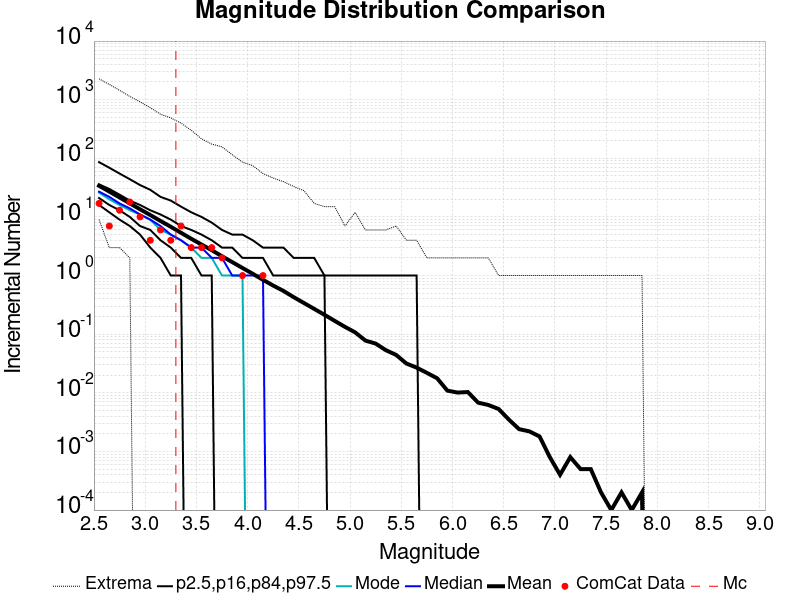

Values plotted in this chart, from the file beside it:
Magnitude, ComCat Data, Simulation Mean, Simulation Median, Simulation Mode, Simulation Minimum, Simulation Maximum, 2.5 %-ile, 16 %-ile, 84 %-ile, 97.5 %-ile
2.55, 17.0, 33.98, 27.0, 26.0, 9.0, 2268, 16.0, 21.0, 36.0, 86.0
2.65, 7.0, 27.1, 22.0, 20.0, 3.0, 1821, 12.0, 16.0, 30.0, 69.0
2.75, 13.0, 21.5, 17.0, 16.0, 3.0, 1446, 9.0, 13.0, 24.0, 55.0
2.85, 18.0, 17.04, 14.0, 13.0, 2.0, 1136, 7.0, 10.0, 19.0, 44.0
2.95, 10.0, 13.52, 11.0, 11.0, 0.0, 919.0, 5.0, 7.0, 16.0, 35.0
3.05, 4.0, 10.79, 9.0, 9.0, 0.0, 728.0, 3.0, 6.0, 13.0, 29.0
3.15, 6.0, 8.535, 7.0, 6.0, 0.0, 565.0, 2.0, 4.0, 11.0, 22.0
3.25, 4.0, 6.798, 5.0, 5.0, 0.0, 489.0, 1.0, 3.0, 9.0, 19.0
3.35, 7.0, 5.365, 4.0, 4.0, 0.0, 398.0, 1.0, 2.0, 7.0, 15.0
3.45, 3.0, 4.242, 3.0, 3.0, 0.0, 301.0, 0.0, 2.0, 6.0, 12.0
3.55, 3.0, 3.38, 3.0, 2.0, 0.0, 215.0, 0.0, 1.0, 5.0, 10.0
3.65, 3.0, 2.71, 2.0, 2.0, 0.0, 175.0, 0.0, 1.0, 4.0, 8.0
3.75, 2.0, 2.133, 2.0, 1.0, 0.0, 157.0, 0.0, 0.0, 3.0, 6.0
3.85, 0.0, 1.696, 1.0, 1.0, 0.0, 115.0, 0.0, 0.0, 3.0, 5.0
3.95, 1.0, 1.349, 1.0, 1.0, 0.0, 86.0, 0.0, 0.0, 2.0, 5.0
4.05, 0.0, 1.073, 1.0, 0.0, 0.0, 75.0, 0.0, 0.0, 2.0, 4.0
4.15, 1.0, 0.8461, 1.0, 0.0, 0.0, 55.0, 0.0, 0.0, 2.0, 3.0
4.25, 0.0, 0.6741, 0.0, 0.0, 0.0, 46.0, 0.0, 0.0, 1.0, 3.0
4.35, 0.0, 0.5472, 0.0, 0.0, 0.0, 40.0, 0.0, 0.0, 1.0, 3.0
4.45, 0.0, 0.4279, 0.0, 0.0, 0.0, 33.0, 0.0, 0.0, 1.0, 2.0
4.55, 0.0, 0.3402, 0.0, 0.0, 0.0, 28.0, 0.0, 0.0, 1.0, 2.0
4.65, 0.0, 0.2702, 0.0, 0.0, 0.0, 17.0, 0.0, 0.0, 1.0, 2.0
4.75, 0.0, 0.2143, 0.0, 0.0, 0.0, 15.0, 0.0, 0.0, 1.0, 1.0
4.85, 0.0, 0.1688, 0.0, 0.0, 0.0, 15.0, 0.0, 0.0, 0.0, 1.0
4.95, 0.0, 0.1334, 0.0, 0.0, 0.0, 7.0, 0.0, 0.0, 0.0, 1.0
5.05, 0.0, 0.1074, 0.0, 0.0, 0.0, 12.0, 0.0, 0.0, 0.0, 1.0
5.15, 0.0, 0.0778, 0.0, 0.0, 0.0, 6.0, 0.0, 0.0, 0.0, 1.0
5.25, 0.0, 0.0691, 0.0, 0.0, 0.0, 6.0, 0.0, 0.0, 0.0, 1.0
5.35, 0.0, 0.0533, 0.0, 0.0, 0.0, 6.0, 0.0, 0.0, 0.0, 1.0
5.45, 0.0, 0.0443, 0.0, 0.0, 0.0, 7.0, 0.0, 0.0, 0.0, 1.0
5.55, 0.0, 0.0316, 0.0, 0.0, 0.0, 4.0, 0.0, 0.0, 0.0, 1.0
5.65, 0.0, 0.0269, 0.0, 0.0, 0.0, 4.0, 0.0, 0.0, 0.0, 1.0
5.75, 0.0, 0.0219, 0.0, 0.0, 0.0, 2.0, 0.0, 0.0, 0.0, 0.0
5.85, 0.0, 0.0177, 0.0, 0.0, 0.0, 2.0, 0.0, 0.0, 0.0, 0.0
5.95, 0.0, 0.0109, 0.0, 0.0, 0.0, 2.0, 0.0, 0.0, 0.0, 0.0
6.05, 0.0, 0.0101, 0.0, 0.0, 0.0, 2.0, 0.0, 0.0, 0.0, 0.0
6.15, 0.0, 0.0103, 0.0, 0.0, 0.0, 2.0, 0.0, 0.0, 0.0, 0.0
6.25, 0.0, 0.0068, 0.0, 0.0, 0.0, 2.0, 0.0, 0.0, 0.0, 0.0
6.35, 0.0, 0.0062, 0.0, 0.0, 0.0, 2.0, 0.0, 0.0, 0.0, 0.0
6.45, 0.0, 0.0053, 0.0, 0.0, 0.0, 1.0, 0.0, 0.0, 0.0, 0.0
6.55, 0.0, 0.0035, 0.0, 0.0, 0.0, 1.0, 0.0, 0.0, 0.0, 0.0
6.65, 0.0, 0.0024, 0.0, 0.0, 0.0, 1.0, 0.0, 0.0, 0.0, 0.0
6.75, 0.0, 0.0022, 0.0, 0.0, 0.0, 1.0, 0.0, 0.0, 0.0, 0.0
6.85, 0.0, 0.0018, 0.0, 0.0, 0.0, 1.0, 0.0, 0.0, 0.0, 0.0
6.95, 0.0, 8.0E-4, 0.0, 0.0, 0.0, 1.0, 0.0, 0.0, 0.0, 0.0
7.05, 0.0, 4.0E-4, 0.0, 0.0, 0.0, 1.0, 0.0, 0.0, 0.0, 0.0
7.15, 0.0, 8.0E-4, 0.0, 0.0, 0.0, 1.0, 0.0, 0.0, 0.0, 0.0
7.25, 0.0, 5.0E-4, 0.0, 0.0, 0.0, 1.0, 0.0, 0.0, 0.0, 0.0
7.35, 0.0, 5.0E-4, 0.0, 0.0, 0.0, 1.0, 0.0, 0.0, 0.0, 0.0
7.45, 0.0, 2.0E-4, 0.0, 0.0, 0.0, 1.0, 0.0, 0.0, 0.0, 0.0
7.55, 0.0, 1.0E-4, 0.0, 0.0, 0.0, 1.0, 0.0, 0.0, 0.0, 0.0
7.65, 0.0, 2.0E-4, 0.0, 0.0, 0.0, 1.0, 0.0, 0.0, 0.0, 0.0
7.75, 0.0, 1.0E-4, 0.0, 0.0, 0.0, 1.0, 0.0, 0.0, 0.0, 0.0
7.85, 0.0, 2.0E-4, 0.0, 0.0, 0.0, 1.0, 0.0, 0.0, 0.0, 0.0
7.95, 0.0, 0.0, 0.0, 0.0, 0.0, 0.0, 0.0, 0.0, 0.0, 0.0
8.05, 0.0, 0.0, 0.0, 0.0, 0.0, 0.0, 0.0, 0.0, 0.0, 0.0
8.15, 0.0, 0.0, 0.0, 0.0, 0.0, 0.0, 0.0, 0.0, 0.0, 0.0
8.25, 0.0, 0.0, 0.0, 0.0, 0.0, 0.0, 0.0, 0.0, 0.0, 0.0
8.35, 0.0, 0.0, 0.0, 0.0, 0.0, 0.0, 0.0, 0.0, 0.0, 0.0
8.45, 0.0, 0.0, 0.0, 0.0, 0.0, 0.0, 0.0, 0.0, 0.0, 0.0
... 6 more rows
